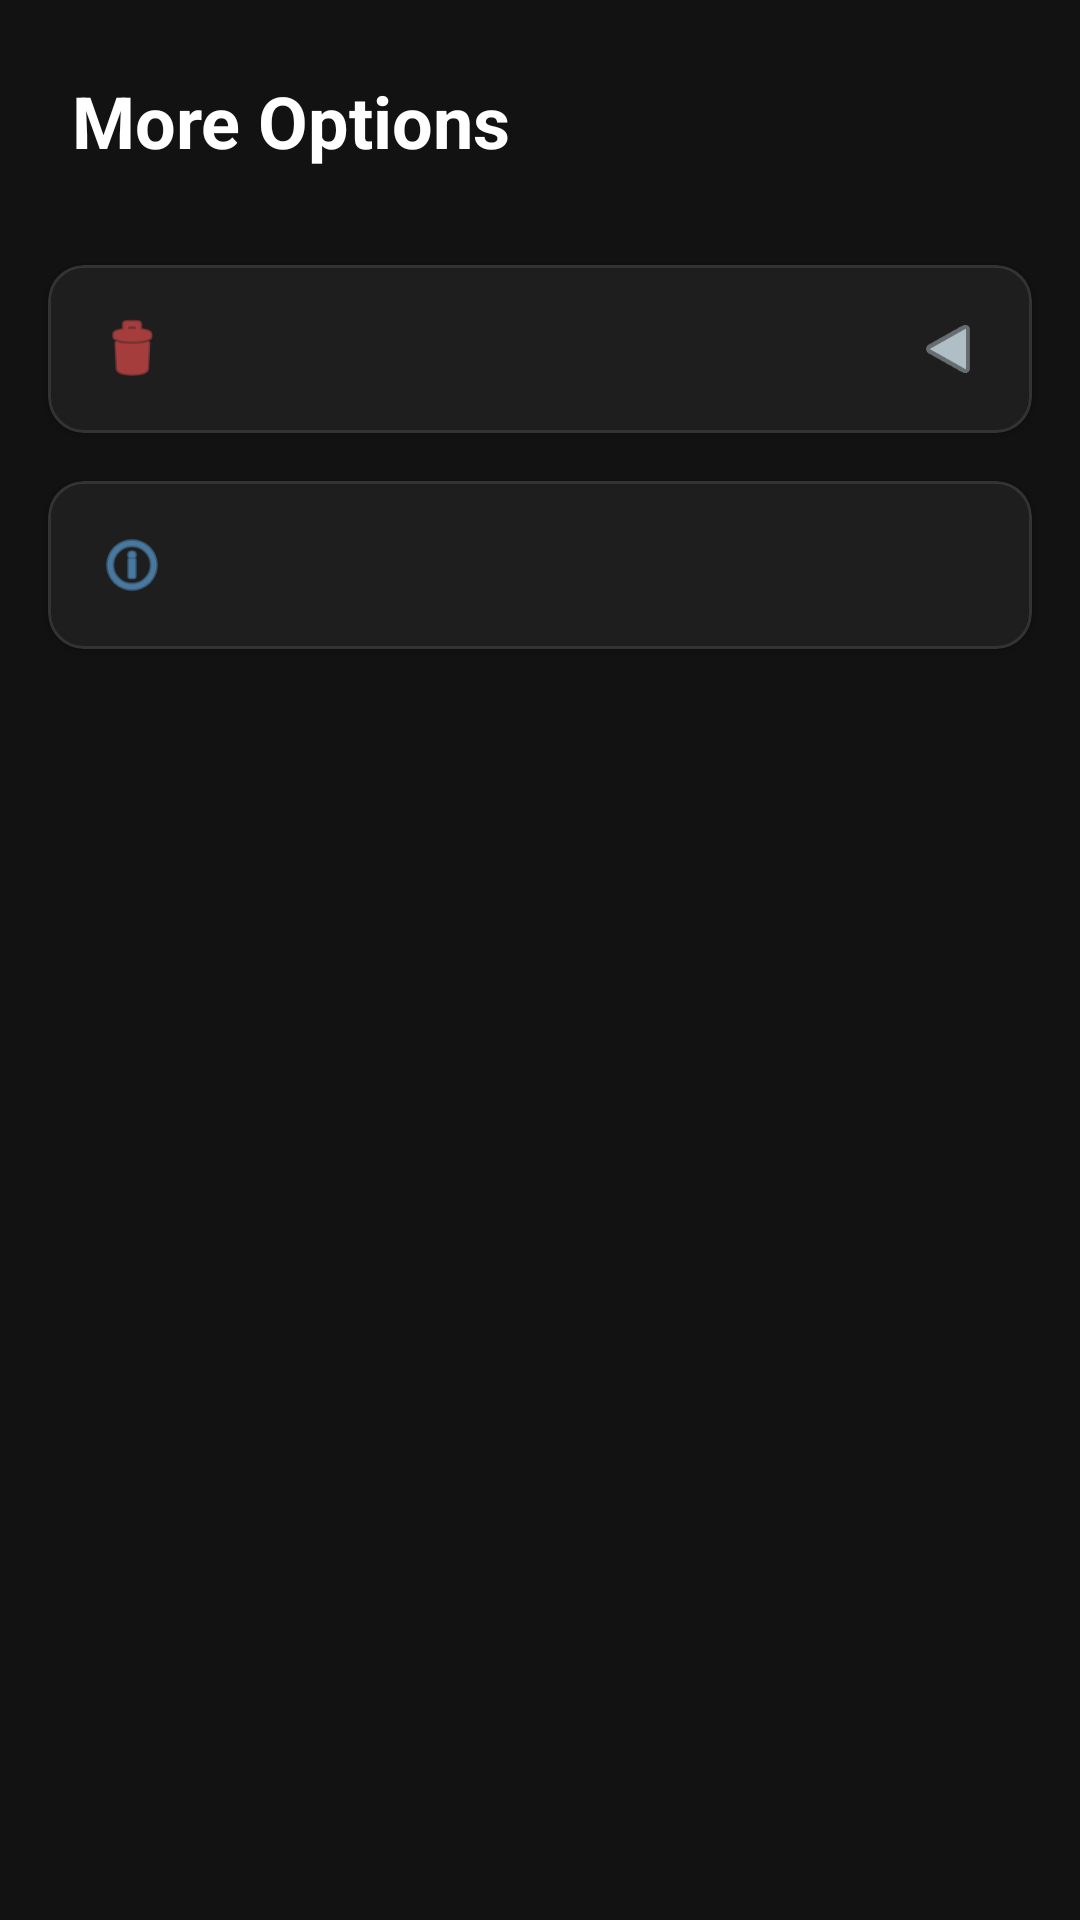

Android layout source for this screen:
<!-- AndroidManifest.xml: application theme Theme.BudgetTracker -->
<!-- res/layout/fragment_more.xml -->
<?xml version="1.0" encoding="utf-8"?>
<LinearLayout xmlns:android="http://schemas.android.com/apk/res/android"
    xmlns:app="http://schemas.android.com/apk/res-auto"
    android:layout_width="match_parent"
    android:layout_height="match_parent"
    android:orientation="vertical"
    android:background="@color/bg_dark">

    <TextView
        android:layout_width="wrap_content"
        android:layout_height="wrap_content"
        android:text="More Options"
        android:textColor="@color/text_primary"
        android:textSize="24sp"
        android:textStyle="bold"
        android:layout_margin="24dp"/>

    
    <com.google.android.material.card.MaterialCardView
        android:id="@+id/cardClearData"
        android:layout_width="match_parent"
        android:layout_height="wrap_content"
        android:layout_marginHorizontal="16dp"
        android:layout_marginTop="8dp"
        app:cardBackgroundColor="@color/card_dark"
        app:cardCornerRadius="12dp"
        app:strokeColor="@color/card_stroke"
        app:strokeWidth="1dp"
        app:cardElevation="2dp">

        <LinearLayout
            android:layout_width="match_parent"
            android:layout_height="wrap_content"
            android:padding="16dp"
            android:orientation="horizontal"
            android:gravity="center_vertical">
            
            <ImageView
                android:layout_width="24dp"
                android:layout_height="24dp"
                android:src="@android:drawable/ic_menu_delete"
                app:tint="@color/expense_red" />

            <LinearLayout
                android:layout_width="0dp"
                android:layout_height="wrap_content"
                android:layout_weight="1"
                android:orientation="vertical"
                android:layout_marginStart="16dp">
                <TextView
                    android:text="Clear All Data"
                    android:textColor="@color/text_primary"
                    android:textSize="16sp"
                    android:textStyle="bold"/>
                <TextView
                    android:text="Delete all transactions and reset app"
                    android:textColor="@color/text_secondary"
                    android:textSize="12sp"/>
            </LinearLayout>

            <ImageView
                android:layout_width="24dp"
                android:layout_height="24dp"
                android:src="@android:drawable/ic_media_play"
                app:tint="@color/text_secondary"
                android:rotation="180"/> 

        </LinearLayout>
    </com.google.android.material.card.MaterialCardView>

    
    <com.google.android.material.card.MaterialCardView
        android:id="@+id/cardAbout"
        android:layout_width="match_parent"
        android:layout_height="wrap_content"
        android:layout_marginHorizontal="16dp"
        android:layout_marginTop="16dp"
        app:cardBackgroundColor="@color/card_dark"
        app:cardCornerRadius="12dp"
        app:strokeColor="@color/card_stroke"
        app:strokeWidth="1dp"
        app:cardElevation="2dp">

        <LinearLayout
            android:layout_width="match_parent"
            android:layout_height="wrap_content"
            android:padding="16dp"
            android:orientation="horizontal"
            android:gravity="center_vertical">

            <ImageView
                android:layout_width="24dp"
                android:layout_height="24dp"
                android:src="@android:drawable/ic_menu_info_details"
                app:tint="@color/blue_light" />

            <LinearLayout
                android:layout_width="0dp"
                android:layout_height="wrap_content"
                android:layout_weight="1"
                android:orientation="vertical"
                android:layout_marginStart="16dp">
                <TextView
                    android:text="About App"
                    android:textColor="@color/text_primary"
                    android:textSize="16sp"
                    android:textStyle="bold"/>
                <TextView
                    android:text="Version 1.0"
                    android:textColor="@color/text_secondary"
                    android:textSize="12sp"/>
            </LinearLayout>
        </LinearLayout>
    </com.google.android.material.card.MaterialCardView>

</LinearLayout>
<!-- resources referenced by this layout -->
<resources>
  <color name="bg_dark">#121212</color>
  <color name="blue_light">#64B5F6</color>
  <color name="card_dark">#1E1E1E</color>
  <color name="card_stroke">#333333</color>
  <color name="expense_red">#FF5252</color>
  <color name="text_primary">#FFFFFF</color>
  <color name="text_secondary">#B0BEC5</color>
  <style name="Theme.BudgetTracker" parent="Base.Theme.BudgetTracker" />
  <style name="Base.Theme.BudgetTracker" parent="Theme.Material3.DayNight.NoActionBar">
          
          
      </style>
</resources>
